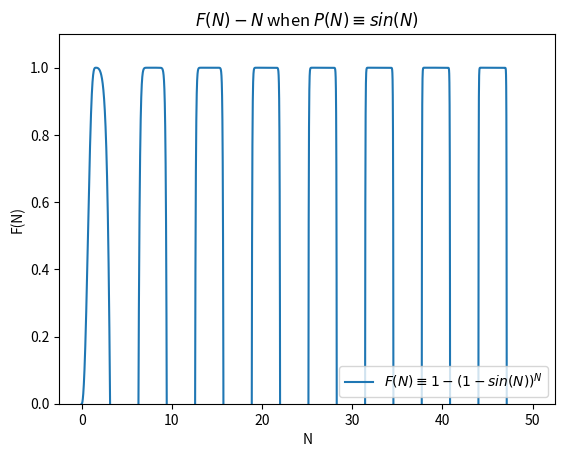

Recreate this plot in Python.
# PRJDIR/src/modelplot3f.py

import numpy
import math
import matplotlib.pyplot

NFROM = 0
NTO = 50
NSTEP = 0.0001

nlist = numpy.arange(NFROM, NTO, NSTEP)
flist = [(1-(1-math.sin(n))**n) for n in nlist]

matplotlib.pyplot.title(r"$F(N)-N$ when $P(N) \equiv sin(N)$")
matplotlib.pyplot.xlabel(r"N")
matplotlib.pyplot.ylabel(r"F(N)")
matplotlib.pyplot.plot(nlist, flist,
                       label=r"$F(N) \equiv 1 - (1 - sin(N))^N$")
matplotlib.pyplot.ylim(0, 1.1)
matplotlib.pyplot.legend()

matplotlib.pyplot.show()
